Run: headless pygame with SDL's dummy video driver; simulated clock (each Clock.tick advances the game by its frame time, no real sleeping); random seed 0; keys injected as events and as key.get_pressed() state; no mouse input; restart key R tapped at the start of phases 3 and 4.
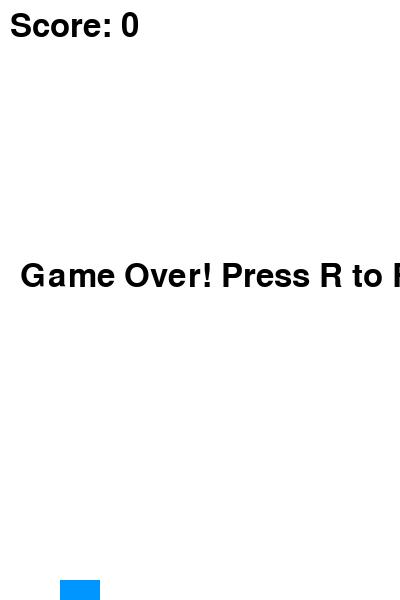
Frame 1 of 4 · flips 1–60 · no input
Frame 2 of 4 · flips 61–180 · tapped SPACE, RETURN · held RIGHT (→), D · screen unchanged from frame 1, image omitted
Frame 3 of 4 · flips 181–300 · tapped R · held DOWN (↓), S · screen unchanged from frame 2, image omitted
Frame 4 of 4 · flips 301–420 · tapped R · held LEFT (←), A, UP (↑), W · screen unchanged from frame 3, image omitted

The pygame program that drew these frames:

import pygame
import sys
import random

# Initialize Pygame
pygame.init()

# Screen dimensions
SCREEN_WIDTH = 400
SCREEN_HEIGHT = 600

# Colors
WHITE = (255, 255, 255)
BLUE = (0, 150, 255)
GREEN = (0, 255, 0)
BLACK = (0, 0, 0)

# Bird properties
BIRD_WIDTH = 40
BIRD_HEIGHT = 30
BIRD_X = 60
GRAVITY = 0.5
FLAP_STRENGTH = -8

# Pipe properties
PIPE_WIDTH = 60
PIPE_GAP = 150
PIPE_SPEED = 3

# Set up the display
screen = pygame.display.set_mode((SCREEN_WIDTH, SCREEN_HEIGHT))
pygame.display.set_caption("Flappy Bird")

clock = pygame.time.Clock()
font = pygame.font.SysFont(None, 48)


class Bird:
    def __init__(self):
        self.x = BIRD_X
        self.y = SCREEN_HEIGHT // 2
        self.velocity = 0
        self.rect = pygame.Rect(self.x, self.y, BIRD_WIDTH, BIRD_HEIGHT)

    def flap(self):
        self.velocity = FLAP_STRENGTH

    def update(self):
        self.velocity += GRAVITY
        self.y += self.velocity
        self.rect.y = int(self.y)

    def draw(self, surface):
        pygame.draw.rect(surface, BLUE, self.rect)


class Pipe:
    def __init__(self, x):
        self.x = x
        self.height = random.randint(50, SCREEN_HEIGHT - PIPE_GAP - 50)
        self.top_rect = pygame.Rect(self.x, 0, PIPE_WIDTH, self.height)
        self.bottom_rect = pygame.Rect(
            self.x,
            self.height + PIPE_GAP,
            PIPE_WIDTH,
            SCREEN_HEIGHT - self.height - PIPE_GAP,
        )

    def update(self):
        self.x -= PIPE_SPEED
        self.top_rect.x = self.x
        self.bottom_rect.x = self.x

    def draw(self, surface):
        pygame.draw.rect(surface, GREEN, self.top_rect)
        pygame.draw.rect(surface, GREEN, self.bottom_rect)

    def off_screen(self):
        return self.x + PIPE_WIDTH < 0


def draw_text(surface, text, x, y):
    img = font.render(text, True, BLACK)
    surface.blit(img, (x, y))


def main():
    bird = Bird()
    pipes = [Pipe(SCREEN_WIDTH + 100)]
    score = 0
    running = True
    game_over = False

    while running:
        clock.tick(60)
        for event in pygame.event.get():
            if event.type == pygame.QUIT:
                pygame.quit()
                sys.exit()
            if event.type == pygame.KEYDOWN:
                if event.key == pygame.K_SPACE and not game_over:
                    bird.flap()
                if event.key == pygame.K_r and game_over:
                    main()

        if not game_over:
            bird.update()
            if pipes[-1].x < SCREEN_WIDTH - 200:
                pipes.append(Pipe(SCREEN_WIDTH))

            for pipe in pipes:
                pipe.update()
                if pipe.off_screen():
                    pipes.remove(pipe)
                if pipe.x + PIPE_WIDTH < bird.x and not hasattr(pipe, "scored"):
                    score += 1
                    pipe.scored = True

            # Collision detection
            for pipe in pipes:
                if bird.rect.colliderect(pipe.top_rect) or bird.rect.colliderect(
                    pipe.bottom_rect
                ):
                    game_over = True

            if bird.y < 0 or bird.y + BIRD_HEIGHT > SCREEN_HEIGHT:
                game_over = True

        # Draw everything
        screen.fill(WHITE)
        bird.draw(screen)
        for pipe in pipes:
            pipe.draw(screen)
        draw_text(screen, f"Score: {score}", 10, 10)
        if game_over:
            draw_text(
                screen, "Game Over! Press R to Restart", 20, SCREEN_HEIGHT // 2 - 40
            )
        pygame.display.flip()


if __name__ == "__main__":
    main()
